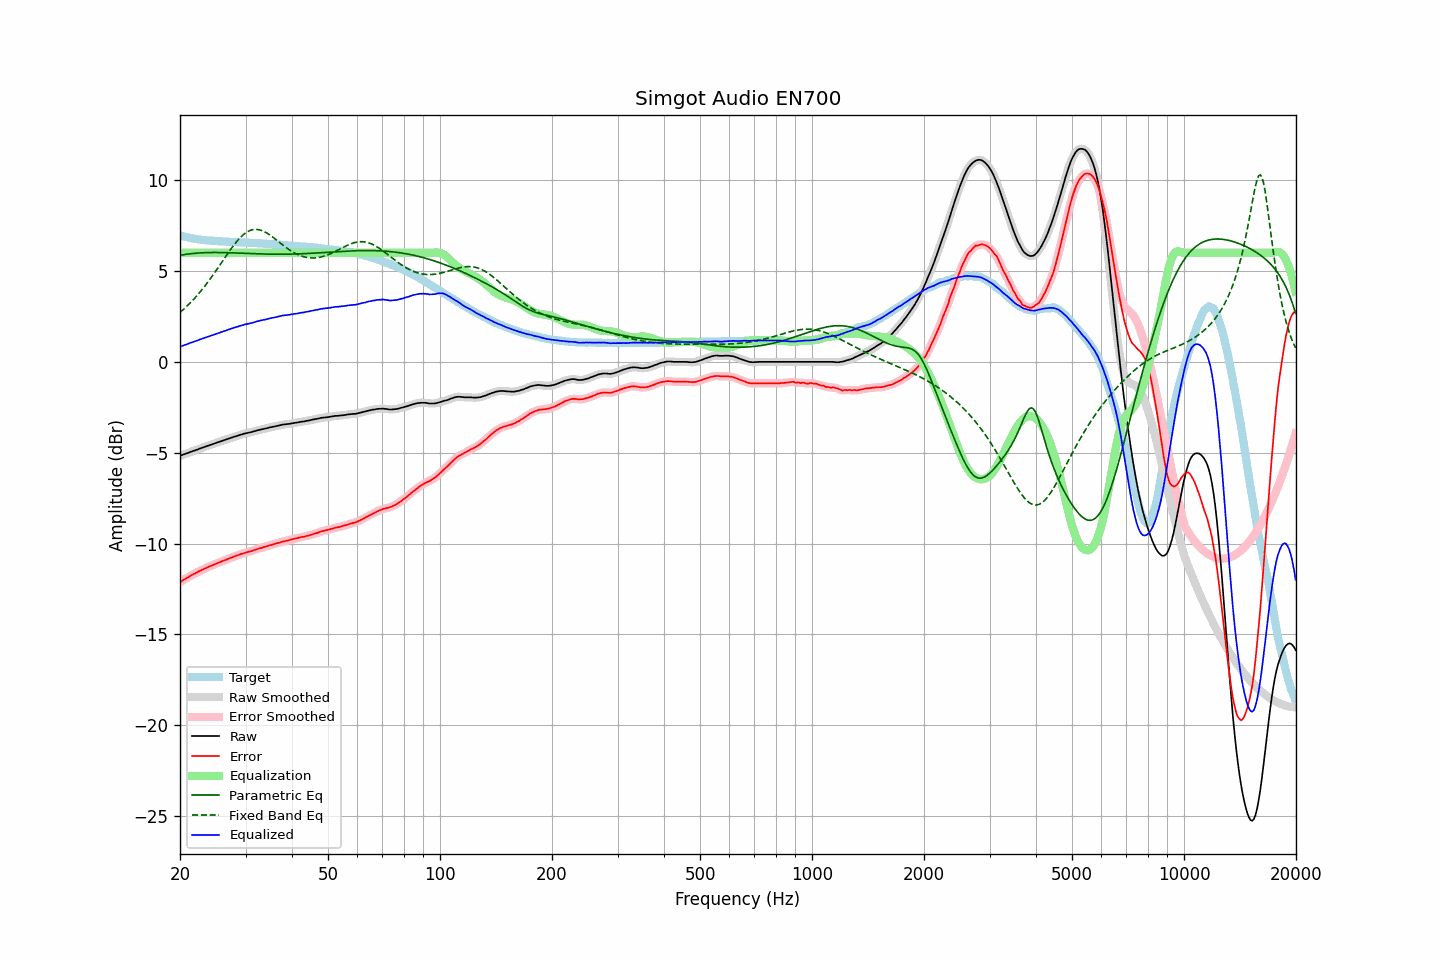

The data file committed next to this chart (first rows):
frequency, raw, error, smoothed, error_smoothed, equalization, parametric_eq, fixed_band_eq, equalized_raw, equalized_smoothed, target
20.00, -5.17, -12.13, -5.17, -12.13, 6.00, 5.86, 2.72, 0.83, 0.83, 6.96
20.20, -5.14, -12.07, -5.14, -12.07, 6.00, 5.88, 2.79, 0.86, 0.86, 6.93
20.40, -5.10, -12.01, -5.10, -12.01, 6.00, 5.89, 2.87, 0.90, 0.90, 6.91
20.61, -5.07, -11.96, -5.07, -11.96, 6.00, 5.91, 2.95, 0.93, 0.93, 6.89
20.81, -5.04, -11.91, -5.04, -11.91, 6.00, 5.92, 3.04, 0.96, 0.96, 6.87
21.02, -5.01, -11.86, -5.01, -11.85, 6.00, 5.93, 3.12, 0.99, 0.99, 6.85
21.23, -4.97, -11.80, -4.97, -11.80, 6.00, 5.94, 3.21, 1.03, 1.03, 6.83
21.44, -4.94, -11.75, -4.94, -11.75, 6.00, 5.95, 3.30, 1.06, 1.06, 6.81
21.66, -4.91, -11.70, -4.91, -11.70, 6.00, 5.96, 3.39, 1.09, 1.09, 6.79
21.87, -4.88, -11.65, -4.88, -11.65, 6.00, 5.97, 3.49, 1.12, 1.12, 6.77
22.09, -4.85, -11.60, -4.85, -11.61, 6.00, 5.98, 3.59, 1.15, 1.15, 6.75
22.31, -4.82, -11.56, -4.82, -11.56, 6.00, 5.99, 3.69, 1.18, 1.18, 6.74
22.54, -4.78, -11.51, -4.78, -11.52, 6.00, 5.99, 3.79, 1.22, 1.22, 6.73
22.76, -4.75, -11.47, -4.75, -11.47, 6.00, 6.00, 3.90, 1.25, 1.25, 6.72
22.99, -4.72, -11.43, -4.72, -11.43, 6.00, 6.00, 4.01, 1.28, 1.28, 6.71
23.22, -4.69, -11.39, -4.69, -11.39, 6.00, 6.01, 4.12, 1.31, 1.31, 6.70
23.45, -4.66, -11.35, -4.66, -11.35, 6.00, 6.01, 4.23, 1.34, 1.34, 6.69
23.69, -4.62, -11.30, -4.62, -11.31, 6.00, 6.01, 4.35, 1.38, 1.38, 6.68
23.92, -4.59, -11.27, -4.59, -11.27, 6.00, 6.01, 4.47, 1.41, 1.41, 6.68
24.16, -4.56, -11.23, -4.56, -11.23, 6.00, 6.02, 4.59, 1.44, 1.44, 6.67
24.40, -4.53, -11.20, -4.53, -11.20, 6.00, 6.02, 4.71, 1.47, 1.47, 6.67
24.65, -4.50, -11.16, -4.50, -11.16, 6.00, 6.02, 4.84, 1.50, 1.50, 6.66
24.89, -4.47, -11.13, -4.47, -11.12, 6.00, 6.02, 4.96, 1.53, 1.53, 6.66
25.14, -4.44, -11.09, -4.44, -11.09, 6.00, 6.02, 5.09, 1.56, 1.56, 6.65
25.39, -4.41, -11.05, -4.41, -11.05, 6.00, 6.02, 5.22, 1.59, 1.59, 6.64
25.65, -4.38, -11.02, -4.38, -11.01, 6.00, 6.02, 5.35, 1.62, 1.62, 6.63
25.91, -4.35, -10.97, -4.35, -10.98, 6.00, 6.01, 5.48, 1.65, 1.65, 6.62
26.16, -4.32, -10.94, -4.32, -10.94, 6.00, 6.01, 5.61, 1.68, 1.68, 6.62
26.43, -4.29, -10.91, -4.29, -10.91, 6.00, 6.01, 5.74, 1.71, 1.71, 6.62
26.69, -4.26, -10.87, -4.26, -10.87, 6.00, 6.01, 5.87, 1.74, 1.74, 6.61
26.96, -4.23, -10.84, -4.23, -10.84, 6.00, 6.01, 6.00, 1.77, 1.77, 6.61
27.23, -4.20, -10.80, -4.20, -10.80, 6.00, 6.00, 6.13, 1.80, 1.80, 6.60
27.50, -4.17, -10.77, -4.17, -10.77, 6.00, 6.00, 6.25, 1.83, 1.83, 6.60
27.77, -4.14, -10.74, -4.14, -10.73, 6.00, 6.00, 6.37, 1.86, 1.86, 6.60
28.05, -4.11, -10.70, -4.11, -10.70, 6.00, 5.99, 6.48, 1.89, 1.89, 6.59
28.33, -4.09, -10.67, -4.09, -10.67, 6.00, 5.99, 6.59, 1.91, 1.91, 6.58
28.62, -4.06, -10.64, -4.06, -10.64, 6.00, 5.99, 6.69, 1.94, 1.94, 6.58
28.90, -4.03, -10.60, -4.03, -10.61, 6.00, 5.98, 6.79, 1.97, 1.97, 6.57
29.19, -4.00, -10.57, -4.00, -10.57, 6.00, 5.98, 6.88, 2.00, 2.00, 6.57
29.48, -3.98, -10.55, -3.98, -10.54, 6.00, 5.97, 6.96, 2.02, 2.02, 6.57
29.78, -3.95, -10.52, -3.95, -10.52, 6.00, 5.97, 7.04, 2.05, 2.05, 6.57
30.08, -3.93, -10.50, -3.93, -10.49, 6.00, 5.97, 7.10, 2.07, 2.07, 6.57
30.38, -3.91, -10.46, -3.91, -10.47, 6.00, 5.96, 7.16, 2.09, 2.09, 6.55
30.68, -3.89, -10.44, -3.89, -10.44, 6.00, 5.96, 7.21, 2.11, 2.11, 6.55
30.99, -3.87, -10.42, -3.87, -10.42, 6.00, 5.95, 7.24, 2.13, 2.13, 6.55
31.30, -3.85, -10.40, -3.85, -10.39, 6.00, 5.95, 7.27, 2.15, 2.15, 6.55
31.61, -3.82, -10.36, -3.82, -10.36, 6.00, 5.95, 7.28, 2.18, 2.18, 6.54
31.93, -3.80, -10.33, -3.80, -10.33, 6.00, 5.94, 7.29, 2.20, 2.20, 6.53
32.24, -3.77, -10.30, -3.77, -10.30, 6.00, 5.94, 7.28, 2.23, 2.23, 6.53
32.57, -3.75, -10.27, -3.75, -10.27, 6.00, 5.94, 7.27, 2.25, 2.25, 6.52
32.89, -3.73, -10.25, -3.73, -10.25, 6.00, 5.94, 7.25, 2.27, 2.27, 6.52
33.22, -3.71, -10.23, -3.71, -10.22, 6.00, 5.93, 7.22, 2.29, 2.29, 6.52
33.55, -3.69, -10.19, -3.69, -10.20, 6.00, 5.93, 7.18, 2.31, 2.31, 6.50
33.89, -3.67, -10.17, -3.67, -10.17, 6.00, 5.93, 7.14, 2.33, 2.33, 6.50
34.23, -3.65, -10.15, -3.65, -10.14, 6.00, 5.93, 7.09, 2.35, 2.35, 6.50
34.57, -3.63, -10.11, -3.63, -10.12, 6.00, 5.92, 7.03, 2.37, 2.37, 6.48
34.92, -3.60, -10.08, -3.61, -10.09, 6.00, 5.92, 6.97, 2.40, 2.39, 6.48
35.27, -3.59, -10.07, -3.59, -10.06, 6.00, 5.92, 6.91, 2.41, 2.41, 6.48
35.62, -3.57, -10.04, -3.57, -10.04, 6.00, 5.92, 6.84, 2.43, 2.43, 6.47
35.97, -3.55, -10.01, -3.55, -10.01, 6.00, 5.92, 6.78, 2.45, 2.45, 6.46
... 635 more rows
